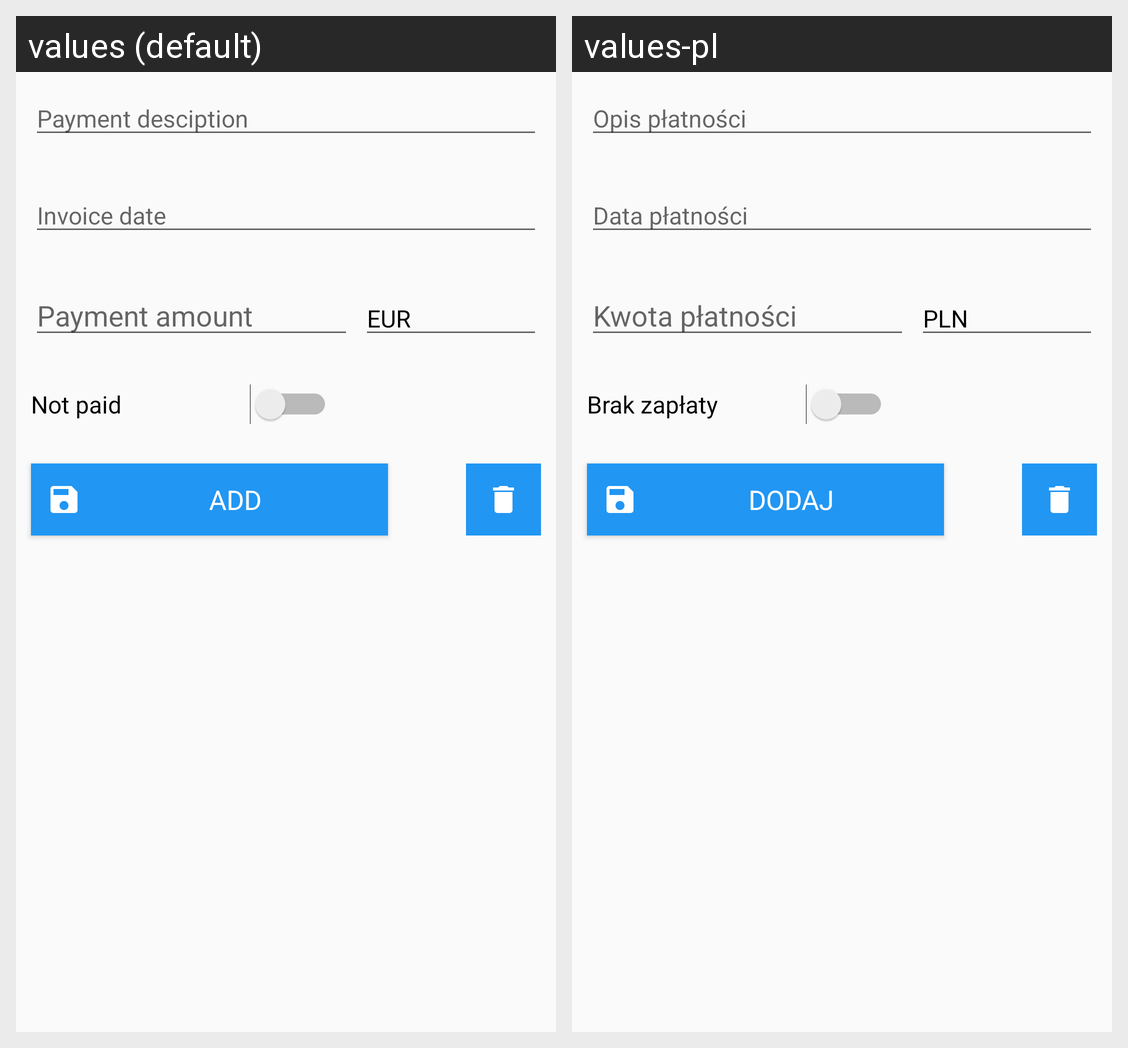

The Android screen above is rendered under two locales of the same app. Produce the string resources it draws, with the default and per-locale values.
Android screen res/layout/activity_invoice.xml rendered under 2 locales, left to right: values (default), values-pl. Device: Nexus 5 (rendered at 1080×1920; each locale shown at half size, 540×960, under a caption strip naming it); theme AppTheme.
Strings drawn on this screen, with the default value and each locale's value (text and hints the layout hard-codes, and strings that could not be matched under every locale, appear in the picture but are not listed):

desciption_label
  values: Payment desciption
  values-pl: Opis płatności

date_label
  values: Invoice date
  values-pl: Data płatności

amount_label
  values: Payment amount
  values-pl: Kwota płatności

default_currency
  values: EUR
  values-pl: PLN

not_paid_label
  values: Not paid
  values-pl: Brak zapłaty

add
  values: Add
  values-pl: Dodaj
